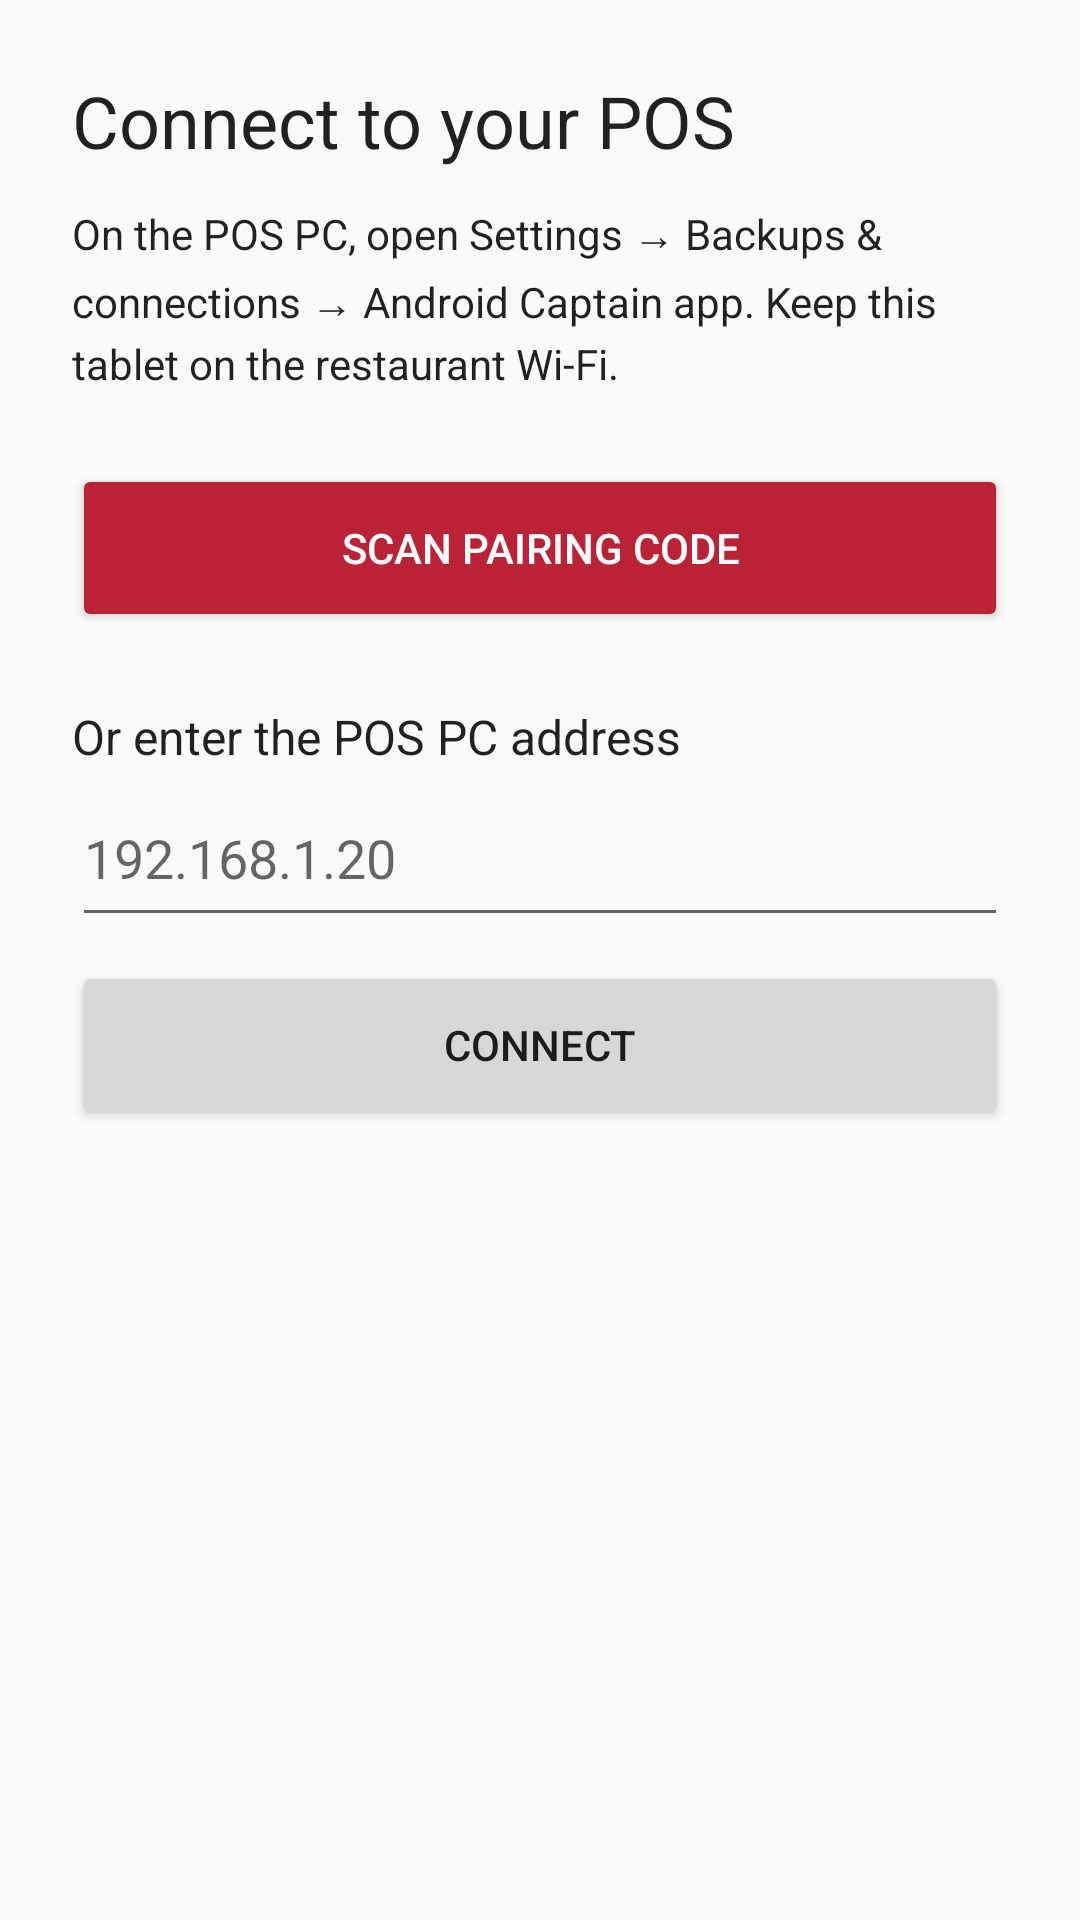

Reconstruct the res/layout file that produces this screen, plus the resources it refers to.
<!-- AndroidManifest.xml: application theme Theme.Captain -->
<!-- res/layout/activity_setup.xml -->
<?xml version="1.0" encoding="utf-8"?>
<ScrollView xmlns:android="http://schemas.android.com/apk/res/android"
    android:layout_width="match_parent"
    android:layout_height="match_parent"
    android:fillViewport="true"
    android:fitsSystemWindows="true">

    <LinearLayout
        android:layout_width="match_parent"
        android:layout_height="wrap_content"
        android:layout_gravity="center"
        android:orientation="vertical"
        android:padding="24dp">

        <TextView
            android:layout_width="match_parent"
            android:layout_height="wrap_content"
            android:text="@string/setup_title"
            android:textAppearance="@android:style/TextAppearance.Material.Headline" />

        <TextView
            android:layout_width="match_parent"
            android:layout_height="wrap_content"
            android:layout_marginTop="12dp"
            android:lineSpacingMultiplier="1.2"
            android:text="@string/setup_intro"
            android:textAppearance="@android:style/TextAppearance.Material.Body1" />

        <TextView
            android:id="@+id/current"
            android:layout_width="match_parent"
            android:layout_height="wrap_content"
            android:layout_marginTop="12dp"
            android:textAppearance="@android:style/TextAppearance.Material.Body1"
            android:visibility="gone" />

        <Button
            android:id="@+id/scan"
            style="@android:style/Widget.Material.Button.Colored"
            android:layout_width="match_parent"
            android:layout_height="56dp"
            android:layout_marginTop="24dp"
            android:text="@string/scan_pairing" />

        <TextView
            android:layout_width="match_parent"
            android:layout_height="wrap_content"
            android:layout_marginTop="24dp"
            android:labelFor="@id/address"
            android:text="@string/or_address"
            android:textAppearance="@android:style/TextAppearance.Material.Subhead" />

        <EditText
            android:id="@+id/address"
            android:layout_width="match_parent"
            android:layout_height="56dp"
            android:autofillHints=""
            android:hint="@string/address_hint"
            android:imeOptions="actionGo"
            android:inputType="textUri"
            android:textSize="18sp" />

        <Button
            android:id="@+id/connect"
            android:layout_width="match_parent"
            android:layout_height="56dp"
            android:layout_marginTop="8dp"
            android:text="@string/connect" />

        <TextView
            android:id="@+id/status"
            android:layout_width="match_parent"
            android:layout_height="wrap_content"
            android:layout_marginTop="16dp"
            android:accessibilityLiveRegion="polite"
            android:lineSpacingMultiplier="1.2"
            android:textAppearance="@android:style/TextAppearance.Material.Body1" />

        <Button
            android:id="@+id/cancel"
            style="@android:style/Widget.Material.Button.Borderless.Colored"
            android:layout_width="wrap_content"
            android:layout_height="48dp"
            android:layout_marginTop="8dp"
            android:text="@android:string/cancel"
            android:visibility="gone" />
    </LinearLayout>
</ScrollView>
<!-- resources referenced by this layout -->
<resources>
  <string name="address_hint">192.168.1.20</string>
  <string name="connect">Connect</string>
  <string name="or_address">Or enter the POS PC address</string>
  <string name="scan_pairing">Scan pairing code</string>
  <string name="setup_intro">On the POS PC, open Settings → Backups &amp; connections → Android Captain app. Keep this tablet on the restaurant Wi-Fi.</string>
  <string name="setup_title">Connect to your POS</string>
  <style name="Theme.Captain" parent="android:Theme.Material.Light.NoActionBar">
          <item name="android:colorPrimary">@color/brand</item>
          <item name="android:colorAccent">@color/brand</item>
          <item name="android:statusBarColor">@android:color/white</item>
          <item name="android:windowLightStatusBar">true</item>
      </style>
  <color name="brand">#B92335</color>
</resources>
